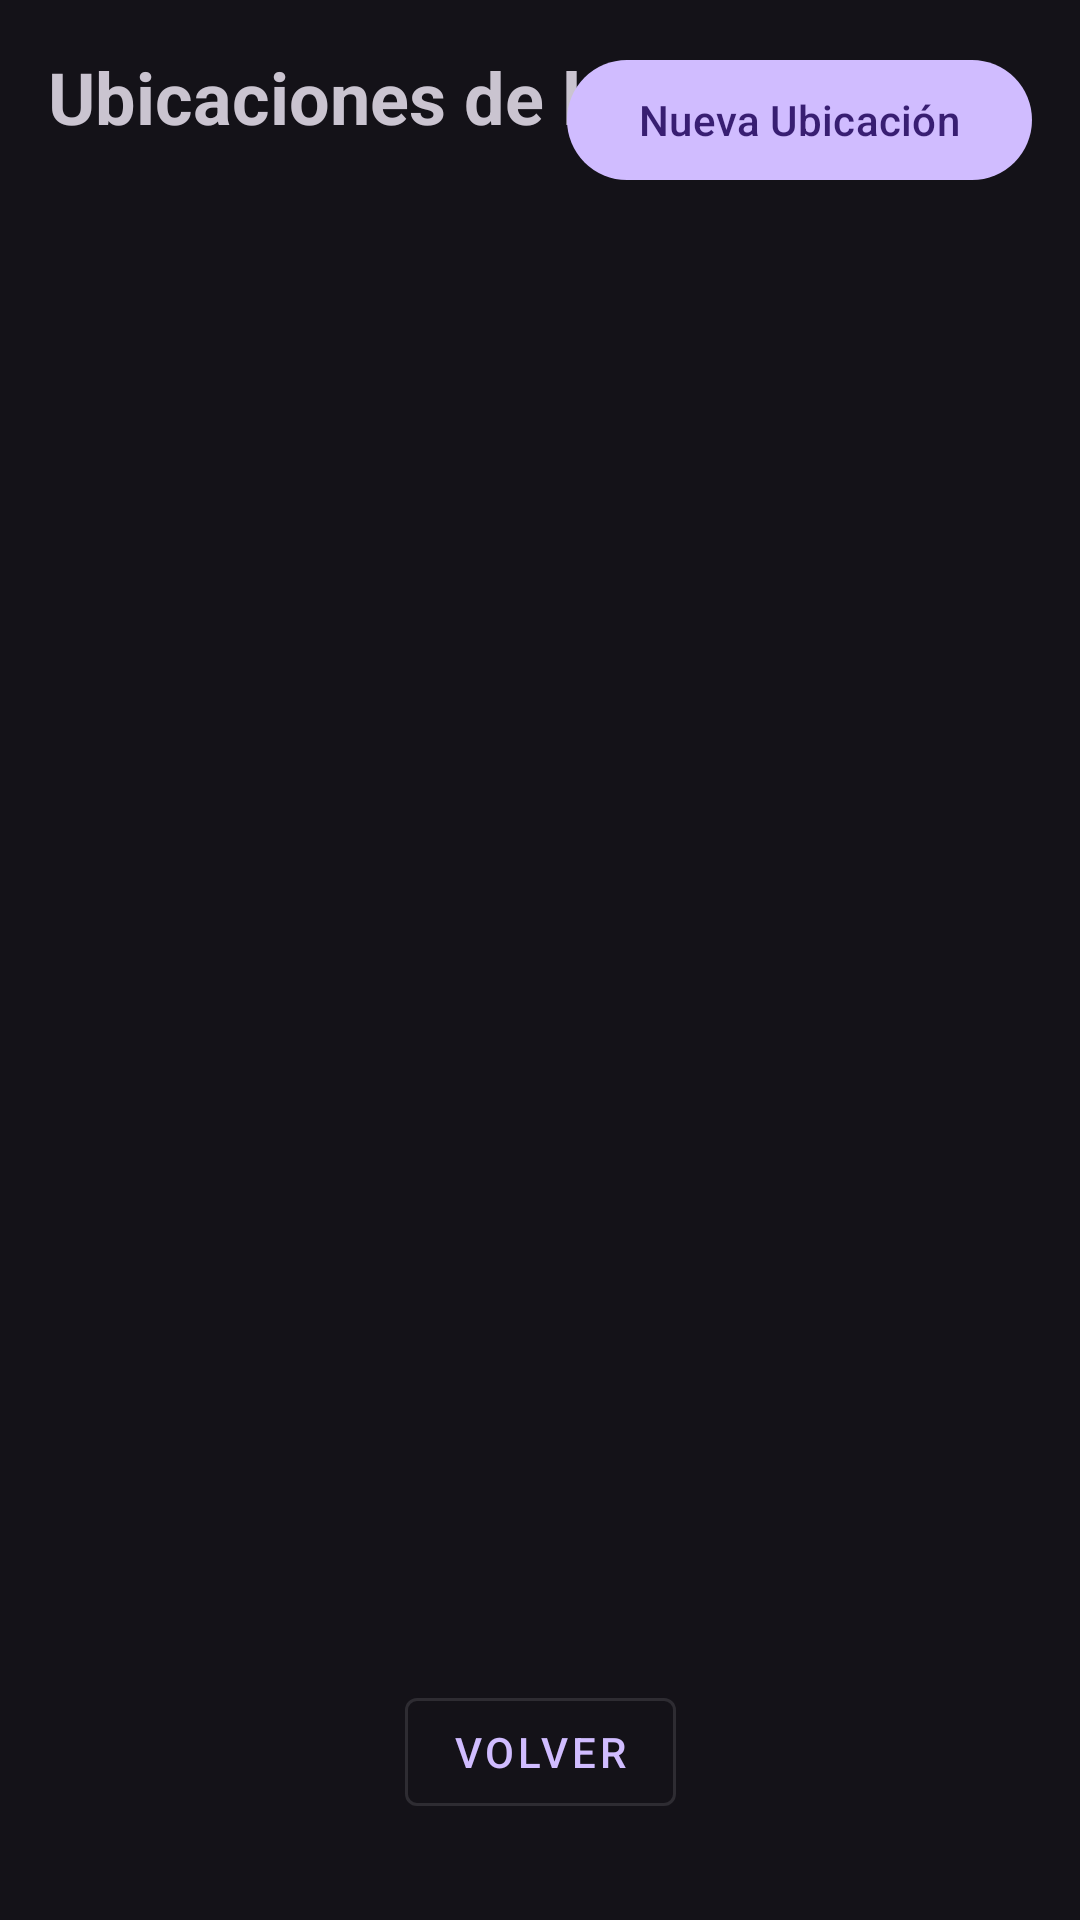

Reconstruct the res/layout file that produces this screen, plus the resources it refers to.
<!-- AndroidManifest.xml: application theme Theme.TUP_FINAL -->
<!-- res/layout/fragment_inspection_locations.xml -->
<?xml version="1.0" encoding="utf-8"?>
<androidx.constraintlayout.widget.ConstraintLayout xmlns:android="http://schemas.android.com/apk/res/android"
    xmlns:app="http://schemas.android.com/apk/res-auto"
    xmlns:tools="http://schemas.android.com/tools"
    android:layout_width="match_parent"
    android:layout_height="match_parent"
    android:padding="16dp"
    tools:context=".ui.inspectionlocations.InspectionLocationsFragment">

    <TextView
        android:id="@+id/text_inspection_locations_title"
        android:layout_width="wrap_content"
        android:layout_height="wrap_content"
        android:text="@string/inspection_locations_title"
        android:textSize="24sp"
        android:textStyle="bold"
        app:layout_constraintStart_toStartOf="parent"
        app:layout_constraintTop_toTopOf="parent" />

    <com.google.android.material.button.MaterialButton
        android:id="@+id/btn_new_location"
        android:layout_width="wrap_content"
        android:layout_height="wrap_content"
        android:text="@string/btn_new_location"
        app:layout_constraintEnd_toEndOf="parent"
        app:layout_constraintTop_toTopOf="parent" />

    <androidx.recyclerview.widget.RecyclerView
        android:id="@+id/recycler_locations"
        android:layout_width="0dp"
        android:layout_height="0dp"
        android:layout_marginTop="16dp"
        android:clipToPadding="false"
        app:layout_constraintBottom_toTopOf="@id/btn_back"
        app:layout_constraintEnd_toEndOf="parent"
        app:layout_constraintStart_toStartOf="parent"
        app:layout_constraintTop_toBottomOf="@id/text_inspection_locations_title"
        tools:listitem="@layout/item_location" />

    <TextView
        android:id="@+id/text_empty"
        android:layout_width="wrap_content"
        android:layout_height="wrap_content"
        android:visibility="gone"
        android:text="@string/inspection_locations_empty"
        app:layout_constraintBottom_toTopOf="@id/btn_back"
        app:layout_constraintEnd_toEndOf="parent"
        app:layout_constraintStart_toStartOf="parent"
        app:layout_constraintTop_toBottomOf="@id/text_inspection_locations_title"
        tools:visibility="visible" />

    <ProgressBar
        android:id="@+id/progress_locations"
        android:layout_width="wrap_content"
        android:layout_height="wrap_content"
        android:visibility="gone"
        app:layout_constraintBottom_toBottomOf="@id/recycler_locations"
        app:layout_constraintEnd_toEndOf="parent"
        app:layout_constraintStart_toStartOf="parent"
        app:layout_constraintTop_toTopOf="@id/recycler_locations"
        tools:visibility="visible" />

    <com.google.android.material.button.MaterialButton
        android:id="@+id/btn_back"
        style="@style/Widget.MaterialComponents.Button.OutlinedButton"
        android:layout_width="wrap_content"
        android:layout_height="wrap_content"
        android:layout_marginBottom="16dp"
        android:text="@string/btn_back"
        app:layout_constraintBottom_toBottomOf="parent"
        app:layout_constraintEnd_toEndOf="parent"
        app:layout_constraintStart_toStartOf="parent" />
</androidx.constraintlayout.widget.ConstraintLayout>
<!-- res/layout/item_location.xml (included above) -->
<?xml version="1.0" encoding="utf-8"?>
<com.google.android.material.card.MaterialCardView xmlns:android="http://schemas.android.com/apk/res/android"
    xmlns:app="http://schemas.android.com/apk/res-auto"
    xmlns:tools="http://schemas.android.com/tools"
    android:layout_width="match_parent"
    android:layout_height="wrap_content"
    android:layout_marginHorizontal="16dp"
    android:layout_marginVertical="6dp"
    app:cardCornerRadius="8dp"
    app:cardElevation="2dp">

    <LinearLayout
        android:layout_width="match_parent"
        android:layout_height="wrap_content"
        android:orientation="horizontal"
        android:padding="16dp">

        <View
            android:id="@+id/view_completeness_indicator"
            android:layout_width="12dp"
            android:layout_height="12dp"
            android:layout_gravity="center_vertical"
            android:layout_marginEnd="12dp"
            android:background="@drawable/circle_indicator" />

        <LinearLayout
            android:layout_width="0dp"
            android:layout_height="wrap_content"
            android:layout_weight="1"
            android:orientation="vertical">

            <TextView
                android:id="@+id/text_location_name"
                android:layout_width="wrap_content"
                android:layout_height="wrap_content"
                android:textSize="16sp"
                android:textStyle="bold"
                tools:text="Sala de emergencias" />

            <TextView
                android:id="@+id/text_location_description"
                android:layout_width="wrap_content"
                android:layout_height="wrap_content"
                android:layout_marginTop="4dp"
                android:textSize="14sp"
                android:textColor="?attr/colorOnSurfaceVariant"
                tools:text="Área principal del edificio" />

            <TextView
                android:id="@+id/text_location_tests"
                android:layout_width="wrap_content"
                android:layout_height="wrap_content"
                android:layout_marginTop="4dp"
                android:textSize="12sp"
                tools:text="Tests: 5" />
        </LinearLayout>
    </LinearLayout>
</com.google.android.material.card.MaterialCardView>
<!-- resources referenced by this layout -->
<resources>
  <string name="btn_back">Volver</string>
  <string name="btn_new_location">Nueva Ubicación</string>
  <string name="inspection_locations_empty">No hay ubicaciones en este edificio.</string>
  <string name="inspection_locations_title">Ubicaciones de la inspección</string>
  <style name="Theme.TUP_FINAL" parent="Base.Theme.TUP_FINAL" />
  <style name="Base.Theme.TUP_FINAL" parent="Theme.Material3.Dark.NoActionBar">
          
          
      </style>
</resources>
